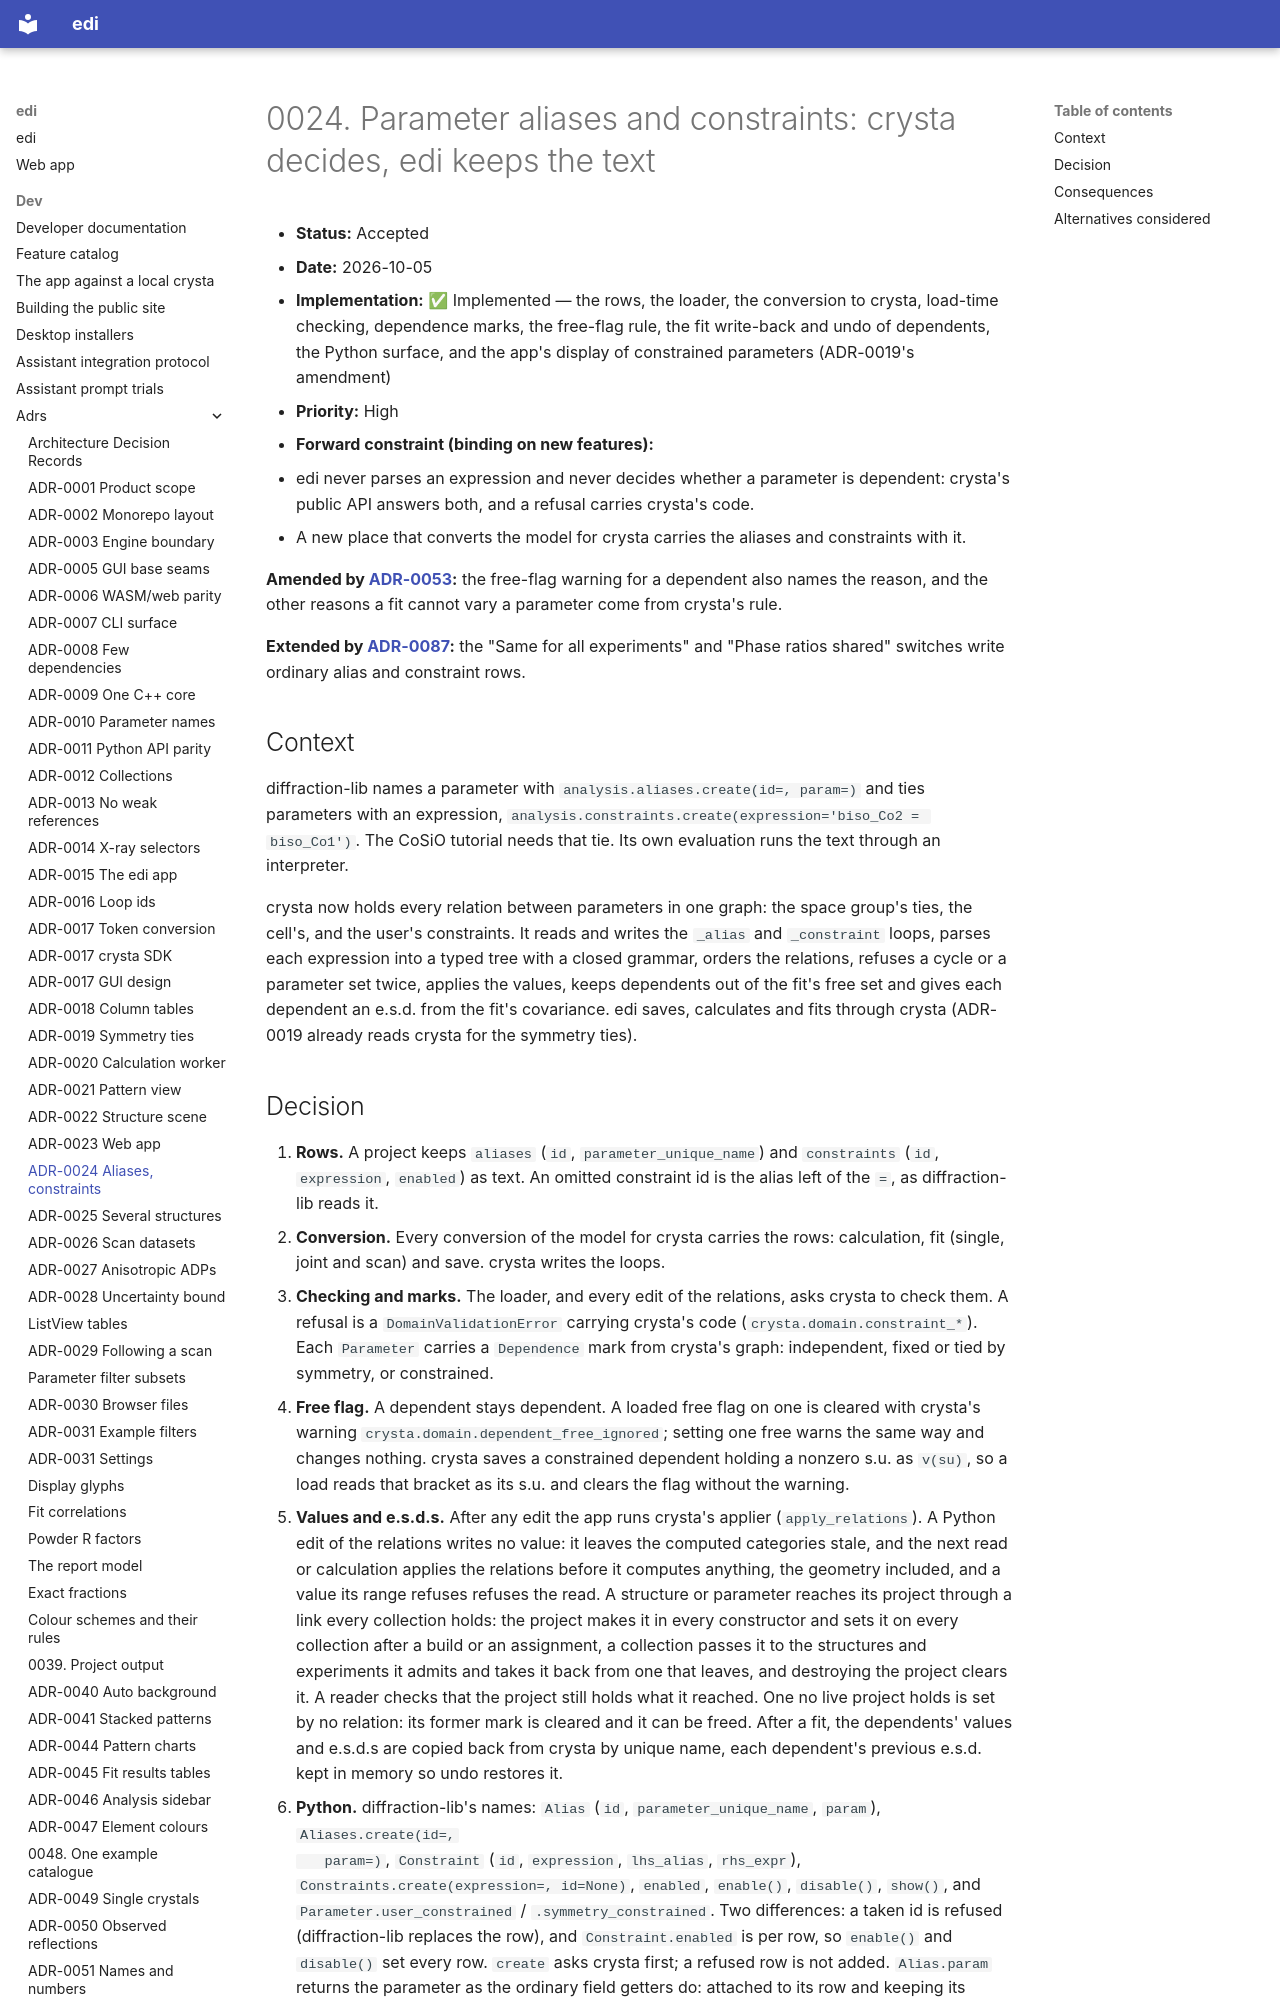

repository: enhantica/edi · page: dev/adrs/0024-parameter-aliases-and-constraints/index.html · generator: mkdocs

# 0024. Parameter aliases and constraints: crysta decides, edi keeps the text

- **Status:** Accepted
- **Date:** 2026-10-05
- **Implementation:** ✅ Implemented — the rows, the loader, the conversion to crysta, load-time checking,
  dependence marks, the free-flag rule, the fit write-back and undo of dependents, the Python surface, and the app's
  display of constrained parameters (ADR-0019's amendment)
- **Priority:** High
- **Forward constraint (binding on new features):**
  - edi never parses an expression and never decides whether a parameter is dependent: crysta's public API answers
    both, and a refusal carries crysta's code.
  - A new place that converts the model for crysta carries the aliases and constraints with it.

**Amended by [ADR-0053](0053-what-a-fit-can-free.md):** the free-flag warning for a dependent also names the reason, and
the other reasons a fit cannot vary a parameter come from crysta's rule.

**Extended by [ADR-0087](0087-experiment-sets-and-shared-parameters.md):** the "Same for all experiments" and "Phase
ratios shared" switches write ordinary alias and constraint rows.

## Context

diffraction-lib names a parameter with `analysis.aliases.create(id=, param=)` and ties parameters with an expression,
`analysis.constraints.create(expression='biso_Co2 = biso_Co1')`. The CoSiO tutorial needs that tie. Its own
evaluation runs the text through an interpreter.

crysta now holds every relation between parameters in one graph: the space group's ties, the cell's, and the user's
constraints. It reads and writes the `_alias` and `_constraint` loops, parses each expression into a typed tree with a
closed grammar, orders the relations, refuses a cycle or a parameter set twice, applies the values, keeps dependents
out of the fit's free set and gives each dependent an e.s.d. from the fit's covariance. edi saves, calculates and fits
through crysta (ADR-0019 already reads crysta for the symmetry ties).
